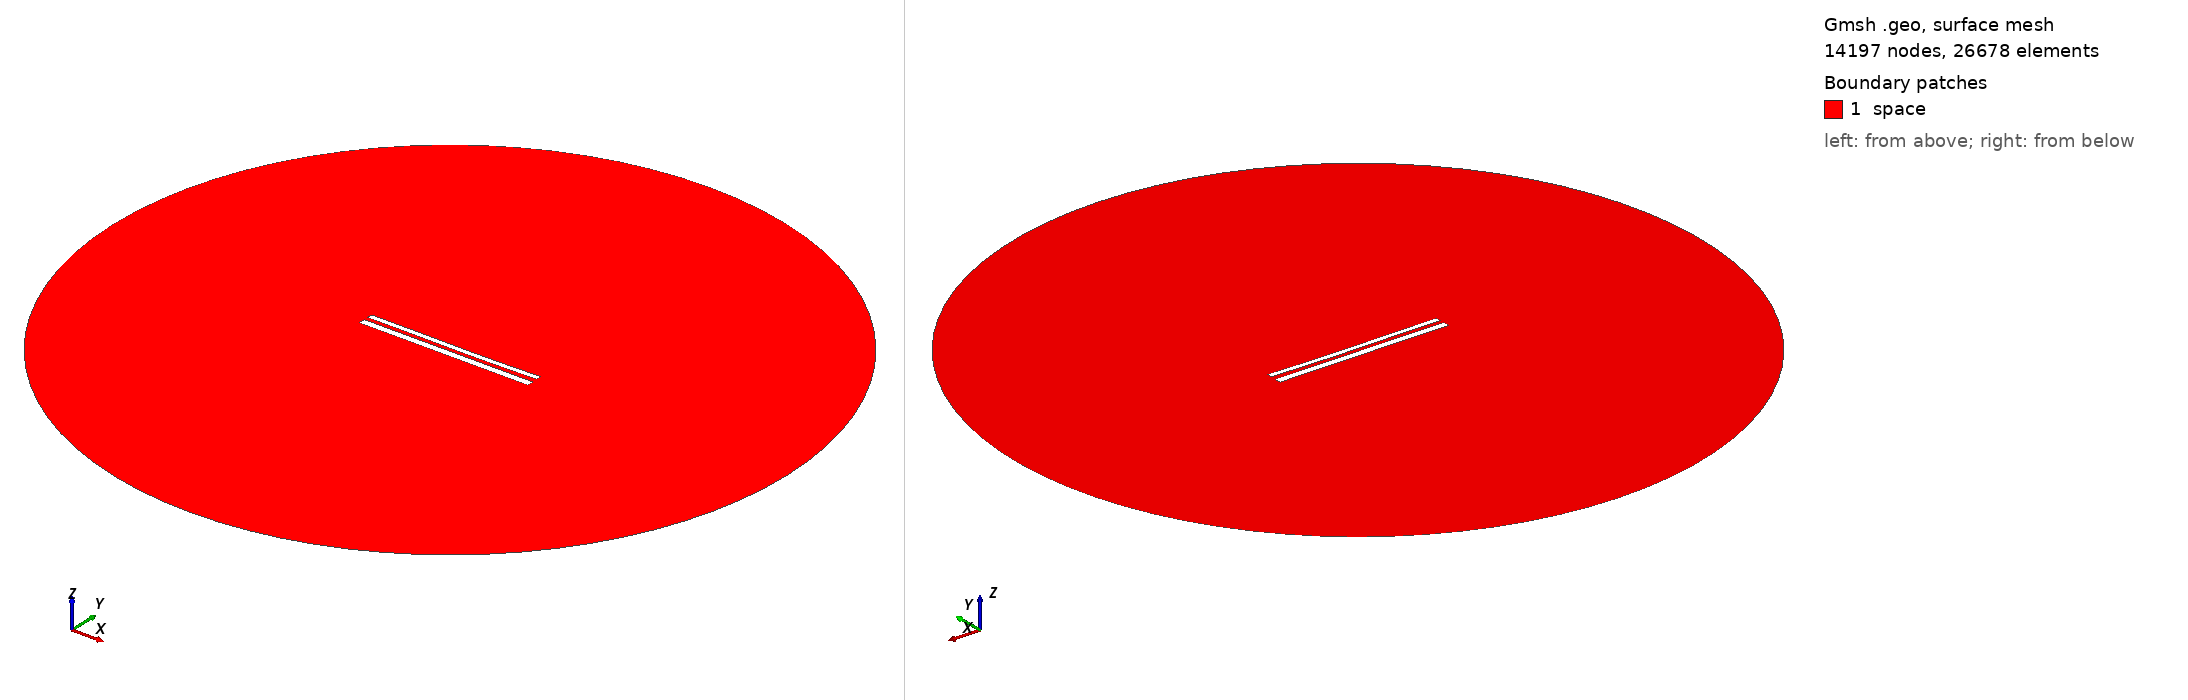

Gmsh geometry script, surface-meshed: 14197 nodes, 26678 surface elements. Boundary patches (legend numbers): 1 space. Left view from above one corner, right view from below the opposite corner. Legend entries are the model's physical surfaces. The drawing asked Gmsh for element sizes between 1% and 20% of the model's largest extent; the script's own settings can give other sizes.

=== 11643.geo (drawn) ===
//---------------------------------------
// Geometry kernel
//---------------------------------------

SetFactory("OpenCASCADE");



//---------------------------------------
// Parameters of the geometry
//---------------------------------------

// Overetch of the upper plate
overetch = 0.375;

// Distance between the plates
distance = 2.25;

// Discretization over the x axis (for the deformation)
nx = 50; 

// Length of the plate
L = 100 - overetch; 

// Number of modes
n = 4; 

// 1st mode coefficient
coeff(1) = 0.07499999999999998;
beta(1) = 0.596864 * 3.1415926535 / L;

// 2nd mode coefficient
coeff(2) = -0.15;
beta(2) = 1.49418 * 3.1415926535 / L;

// 3rd mode coefficient
coeff(3) = 0.07499999999999998;
beta(3) = 2.50025 * 3.1415926535 / L;

// 4th mode coefficient
coeff(4) = 0.0;
beta(4) = 3.49999 * 3.1415926535 / L;



//---------------------------------------
// Upper plate (deformed rectangle)
//---------------------------------------

// Coordiantes of the upper plate
xmin = -50;
xmax = 50 - overetch;

// Height of the upper plate
yheight = 4 - 2 * overetch;

// Indexes of the points
UpperID[] = {};
LowerID[] = {};
LeftID[] = {};
RightID[] = {};

// Point index
p = 1;

// Horizontal edges
For i In {1:nx}
    x = xmin + (i-1)*(xmax - xmin)/(nx-1);

    y_bottom = distance / 2 + overetch;
    For j In {1:n}
        C = (Cosh(beta(j)*L) + Cos(beta(j)*L)) / (Sinh(beta(j)*L) + Sin(beta(j)*L));
        y_bottom  = y_bottom + coeff(j) * (Cosh(beta(j)*(x+50)) - Cos(beta(j)*(x+50)) - C * (Sinh(beta(j)*(x+50)) - Sin(beta(j)*(x+50))));
    EndFor

    y_top = y_bottom + yheight;

    Point(p) = {x, y_top, 0, 1.0};
    UpperID[i] = p;
    p = p + 1;

    Point(p) = {x, y_bottom, 0, 1.0};
    LowerID[i] = p;
    p = p + 1;
EndFor

// Create point lists
UpperPts[] = {}; LowerPts[] = {};
For i In {1:nx}
  UpperPts[] += {UpperID[i]};
  LowerPts[] += {LowerID[i]};
EndFor

// Build splines
Spline(1) = {UpperPts[]};
Spline(2) = {LowerPts[]};
Line(3) = {LowerPts[nx-1], UpperPts[nx-1]};
Line(4) = {LowerPts[0], UpperPts[0]};

// Build the plane surface
Curve Loop(1) = {2, 3, -1, -4};
Plane Surface(1) = {1};



//---------------------------------------
// Lower plate (rectangle)
//---------------------------------------

// Vertices
Point(1001) = {-50, -1, 0, 1.0};
Point(1002) = { 50, -1, 0, 1.0};
Point(1003) = { 50,  -5, 0, 1.0};
Point(1004) = {-50,  -5, 0, 1.0};

// Edges
Line(5) = {1001, 1002};
Line(6) = {1002, 1003};
Line(7) = {1003, 1004};
Line(8) = {1004, 1001};

// Plane surface
Line Loop(2) = {5, 6, 7, 8};
Plane Surface(2) = {2}; 



//---------------------------------------
// Outer (fictious) boundary
//---------------------------------------

// Points
Point(1005) = {0, 0, 0};       // Center
Point(1006) = {200, 0, 0};     // Start point
Point(1007) = {0, 200, 0};     // 90 degrees
Point(1008) = {-200, 0, 0};    // 180 degrees
Point(1009) = {0, -200, 0};    // 270 degrees

// Circle arcs (each needs start, center, end)
Circle(9) = {1006, 1005, 1007};
Circle(10) = {1007, 1005, 1008};
Circle(11) = {1008, 1005, 1009};
Circle(12) = {1009, 1005, 1006};

// Plane surface for the entire domain
Curve Loop(3) = {9, 10, 11, 12};
Surface(3) = {3};

// Subtract the plates from the whole domain to obtain the actual domain where we want to solve the equations
BooleanDifference{ Surface{3}; Delete; }{ Surface{1}; Surface{2}; Delete; }




//---------------------------------------
// Transfinite Lines/Curves
//---------------------------------------

// Set the number of points on the boundaries
r = 7;

// Plates
Transfinite Curve {1, 2} = 50*r Using Progression 1;
Transfinite Curve {3, 4} = 2*r Using Progression 1;
Transfinite Line {5, 7} = 50*r Using Progression 1;
Transfinite Line {6, 8} = 2*r Using Progression 1;

// Outer boundary
Transfinite Line {9, 10, 11, 12} = 20 Using Progression 1;



//---------------------------------------
// Physical groups
//---------------------------------------                

// Physical curves (boundaries)
Physical Line("force_segment", 10) = {2};
Physical Line("upper_plate", 11) = {1, 3, 4};
Physical Line("lower_plate", 12) = {5, 6, 7, 8};
Physical Line("boundary", 20) = {9, 10, 11, 12};

// Physical Surfaces
Physical Surface("space", 30) = {3};



//---------------------------------------
// 6. Generate the Mesh
//---------------------------------------

// 2D mesh generation
Mesh 2;
